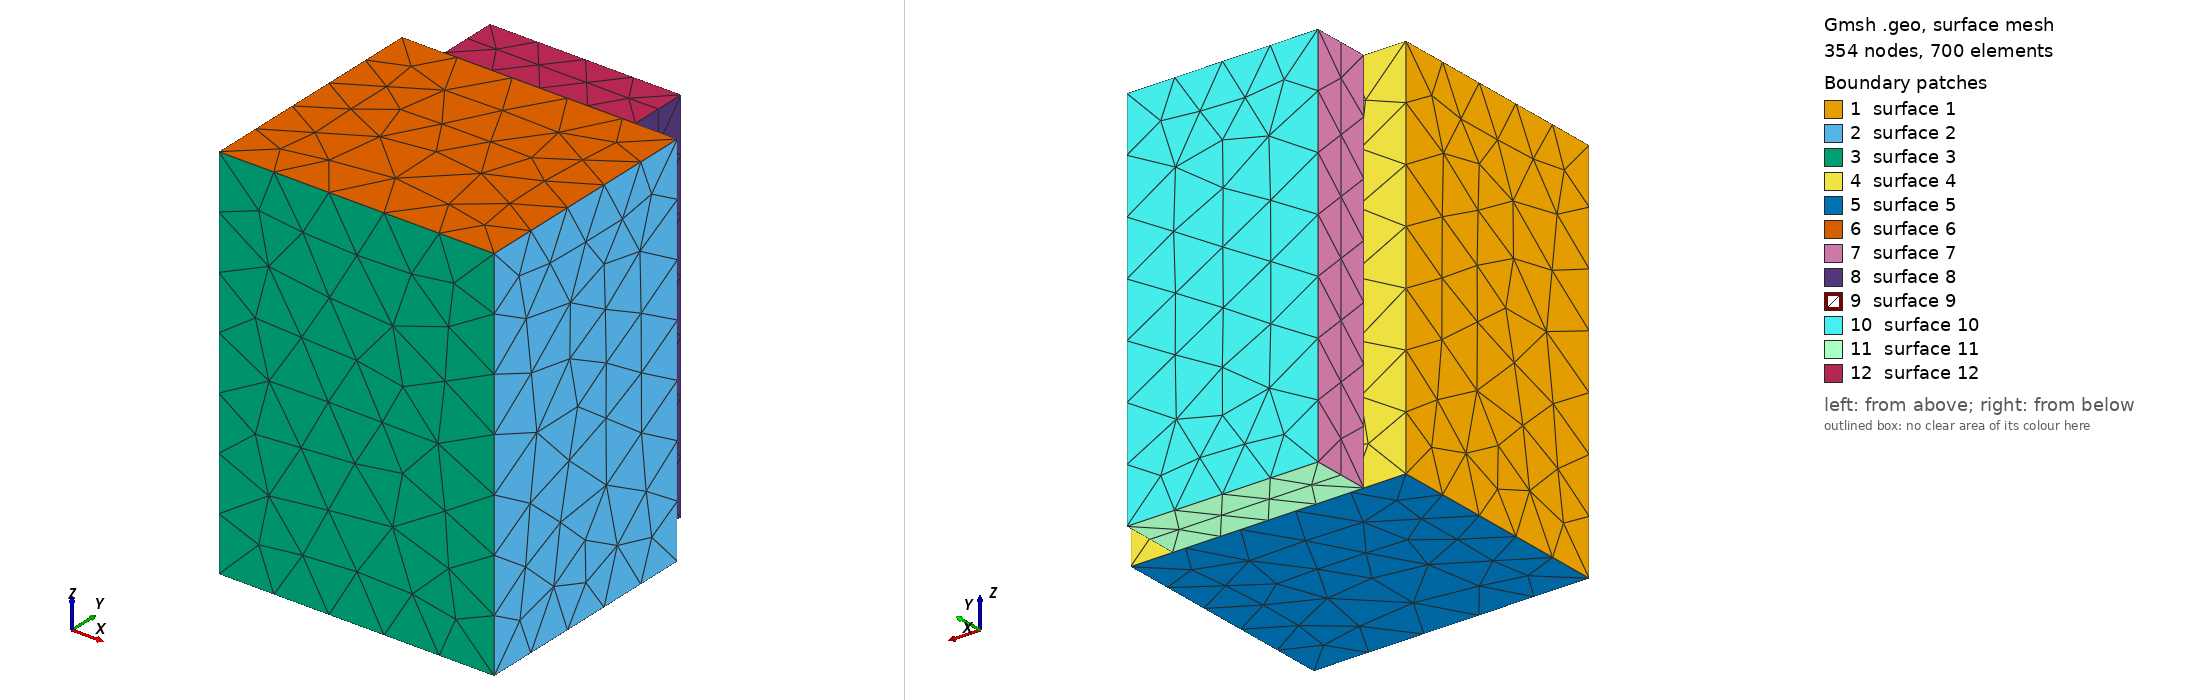

Gmsh geometry script, surface-meshed: 354 nodes, 700 surface elements. Boundary patches (legend numbers): 1 surface 1, 2 surface 2, 3 surface 3, 4 surface 4, 5 surface 5, 6 surface 6, 7 surface 7, 8 surface 8, 9 surface 9, 10 surface 10, 11 surface 11, 12 surface 12. Left view from above one corner, right view from below the opposite corner. The script declares no physical surfaces, so the legend lists its geometric surfaces. The drawing asked Gmsh for element sizes between 1% and 20% of the model's largest extent; the script's own settings can give other sizes.

=== JST-B2P-VH-envelope.geo (drawn) ===
// Provisional JST B2P-VH 2-position housing based on VH datasheet and F.Fab.
// Footprint-local y is inverted into CAD model coordinates.
SetFactory("OpenCASCADE");
Box(1) = {-1.95, -4.8, 0, 7.86, 6.8, 10.9};
// Rear keyed flange; precise mating geometry awaits physical sample.
Box(2) = {-0.75, 2.0, 0, 5.46, 1.7, 10.9};
